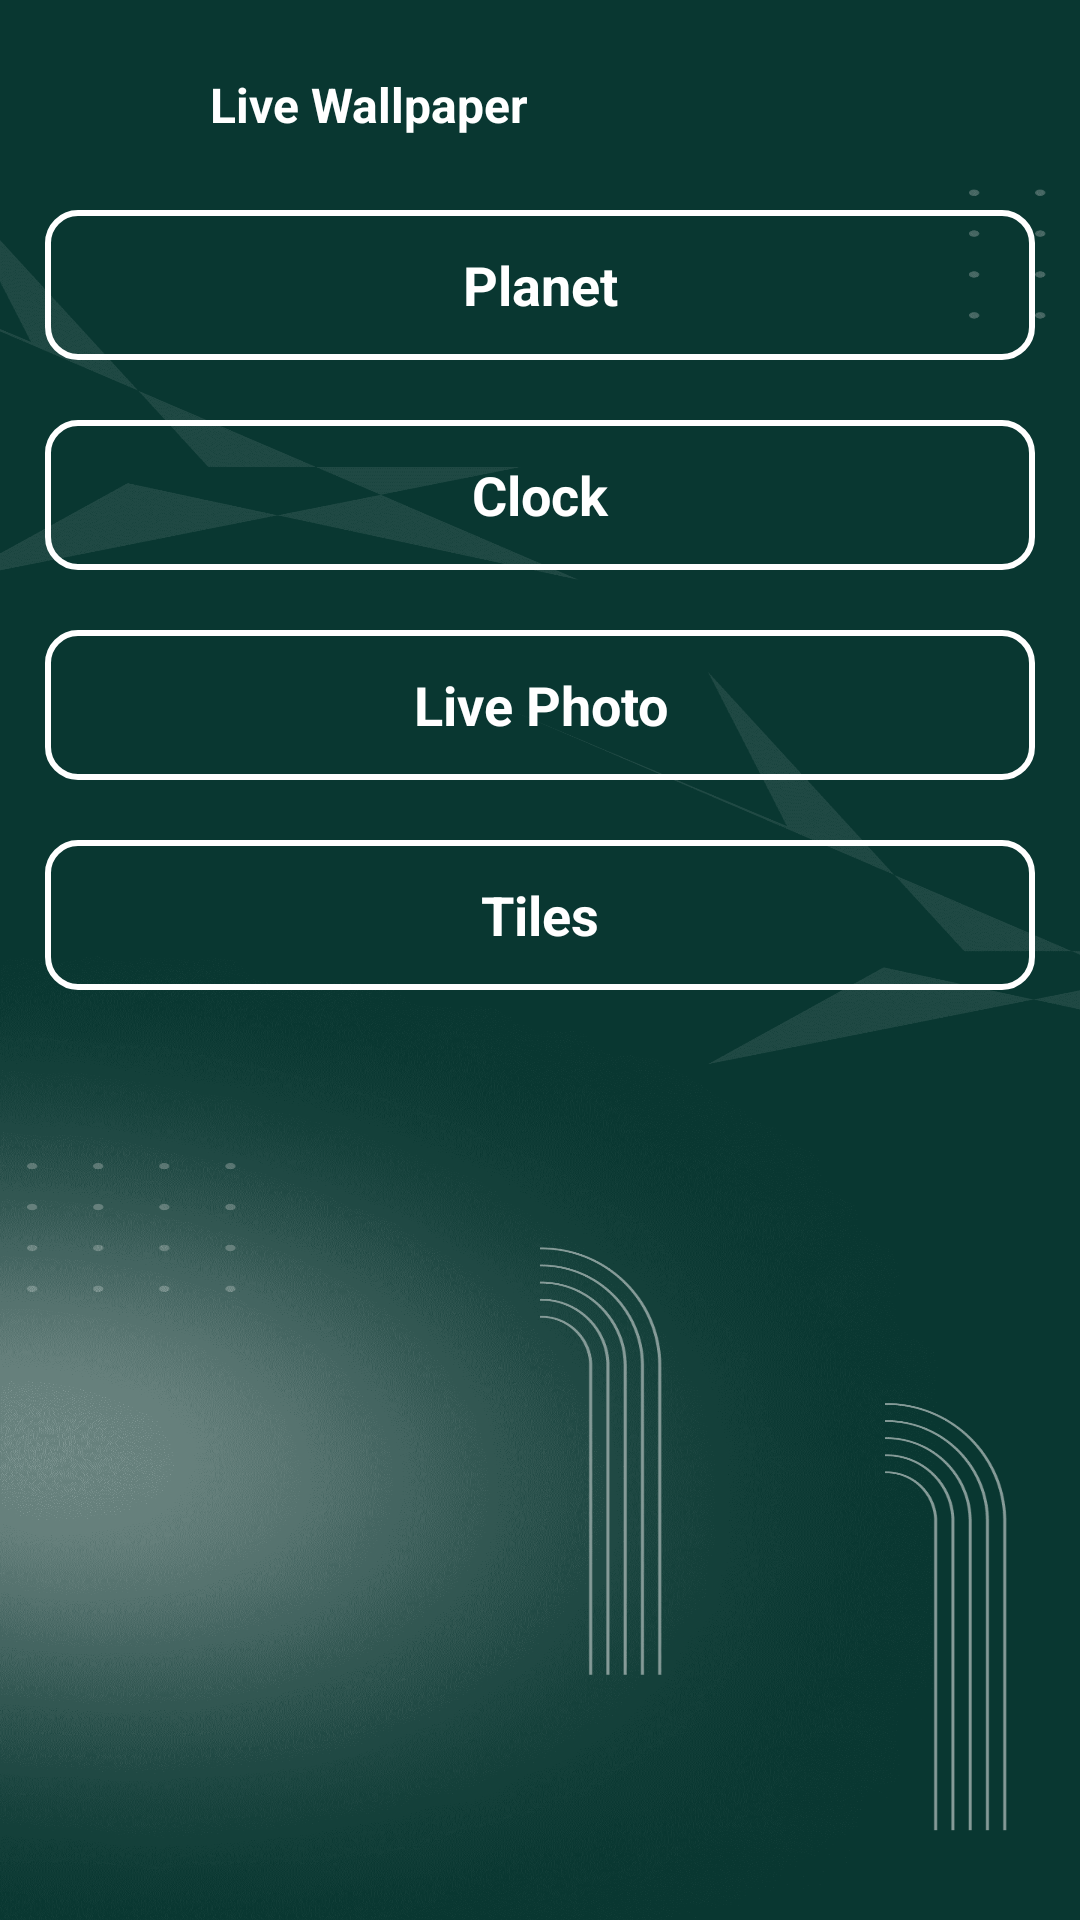

Produce the Android XML layout that renders to this screen, including the resource entries it uses.
<!-- AndroidManifest.xml: application theme Theme.VDownload -->
<!-- res/layout/activity_live_wall.xml -->
<?xml version="1.0" encoding="utf-8"?>
<RelativeLayout xmlns:android="http://schemas.android.com/apk/res/android"
    xmlns:tools="http://schemas.android.com/tools"
    android:layout_width="match_parent"
    android:layout_height="match_parent"
    android:background="@drawable/background_splash"
    tools:context=".activity.LiveWallActivity">

    <RelativeLayout
        android:id="@+id/rl1"
        android:layout_width="match_parent"
        android:layout_height="wrap_content">

        <ImageView
            android:id="@+id/imBack"
            android:layout_width="50dp"
            android:layout_height="50dp"
            android:layout_centerVertical="true"
            android:layout_marginStart="10dp"
            android:layout_marginTop="10dp"
            android:layout_marginEnd="10dp"
            android:layout_marginBottom="10dp"
            android:padding="12dp"
            android:src="@drawable/ic_back" />

        <TextView
            android:id="@+id/lve_wallpaper"
            android:layout_width="wrap_content"
            android:layout_height="wrap_content"
            android:layout_centerInParent="true"
            android:layout_marginTop="10dp"
            android:layout_toRightOf="@+id/imBack"
            android:text="Live Wallpaper"
            android:textColor="@color/white"
            android:textSize="16sp"
            android:textStyle="bold"
            android:visibility="visible" />

    </RelativeLayout>

    <LinearLayout
        android:layout_width="match_parent"
        android:layout_height="match_parent"
        android:layout_below="@+id/rl1"
        android:layout_above="@+id/rl"
        android:layout_centerInParent="true"
        android:layout_marginLeft="15dp"
        android:layout_marginRight="15dp"
        android:orientation="vertical">

        <TextView
            android:id="@+id/planet"
            android:layout_width="match_parent"
            android:layout_height="50dp"
            android:background="@drawable/clickable_effect_one"
            android:gravity="center"
            android:text="Planet"
            android:textColor="@color/white"
            android:textSize="18dp"
            android:textStyle="bold" />

        <TextView
            android:id="@+id/clock"
            android:layout_width="match_parent"
            android:layout_height="50dp"
            android:layout_marginTop="20dp"
            android:background="@drawable/clickable_effect_one"
            android:gravity="center"
            android:text="Clock"
            android:textColor="@color/white"
            android:textSize="18dp"
            android:textStyle="bold" />

        <TextView
            android:id="@+id/live_photo"
            android:layout_width="match_parent"
            android:layout_height="50dp"
            android:layout_marginTop="20dp"
            android:background="@drawable/clickable_effect_one"
            android:gravity="center"
            android:text="Live Photo"
            android:textColor="@color/white"
            android:textSize="18dp"
            android:textStyle="bold" />
        <TextView
            android:id="@+id/tiles"
            android:layout_width="match_parent"
            android:layout_height="50dp"
            android:layout_marginTop="20dp"
            android:background="@drawable/clickable_effect_one"
            android:gravity="center"
            android:text="Tiles"
            android:textColor="@color/white"
            android:textSize="18dp"
            android:textStyle="bold" />


    </LinearLayout>
    <RelativeLayout
        android:id="@+id/rl"
        android:layout_width="match_parent"
        android:layout_height="100dp"
        android:layout_alignParentBottom="true">

        <LinearLayout
            android:id="@+id/native_ads"
            android:layout_width="match_parent"
            android:layout_height="wrap_content"
            android:orientation="vertical" />
    </RelativeLayout>

</RelativeLayout>
<!-- resources referenced by this layout -->
<resources>
  <color name="white">#FFFFFFFF</color>
  <!-- drawable background_splash: png bitmap (drawable, 284479 bytes) -->
  <!-- drawable clickable_effect_one (drawable) -->
  <?xml version="1.0" encoding="utf-8"?>
  <ripple xmlns:android="http://schemas.android.com/apk/res/android"
      android:color="#5E646F">
      <item android:id="@android:id/mask">
          <shape android:shape="rectangle">
              <solid android:color="#5E646F"/>
          </shape>
      </item>
  
      <item android:id="@android:id/background">
          <shape android:shape="rectangle">
          </shape>
      </item>
      <item android:state_pressed="false" android:state_selected="false">
          <shape android:shape="rectangle">
              <corners android:radius="10dp" />
              <stroke android:width="2dp"
                  android:color="#fff"/>
          </shape>
      </item>
  </ripple>
  <style name="Theme.VDownload" parent="Theme.MaterialComponents.DayNight.NoActionBar">
          
          <item name="colorPrimary">@color/purple_500</item>
          <item name="colorPrimaryVariant">@color/purple_700</item>
          <item name="colorOnPrimary">@color/white</item>
          
          <item name="colorSecondary">@color/adsTagBg</item>
          <item name="colorSecondaryVariant">@color/adsTagBg</item>
          <item name="colorOnSecondary">@color/black</item>
          
          
          
          <item name="android:statusBarColor" tools:targetApi="l">@color/adsTagBg</item>
          
      </style>
  <color name="purple_500">#FF6200EE</color>
  <color name="purple_700">#FF3700B3</color>
  <color name="adsTagBg">#093731</color>
  <color name="black">#FF000000</color>
</resources>
